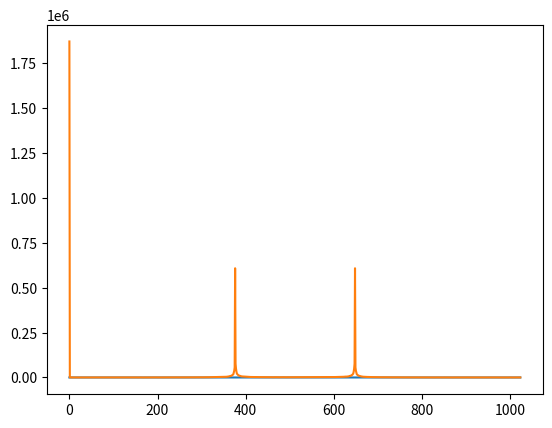

Python code for this plot:
import numpy as np
import matplotlib.pyplot as plt
from scipy.fft import fft

datas = 'FA 08 31 09 91 02 34 0B 31 06 4A 04 E3 0B 99 03 29 07 A1 0A 64 02 05 0A FB 07 1B 03 B5 0B 01 05 68 05 8F 0B DF 02 68 08 A9 09 74 02 EA 0A B8 06 EA 03 E3 0B F4 03 A8 06 F2 0A 73 02 98 09 83 08 D7 02 8A 0B 81 05 EF 04 BD 0B 28 03 E0 07 1D 0A 6B 02 89 0A 48 07 82 03 DA 0B 6A 04 11 06 49 0B 9E 02 10 09 10 09 A3 02 4F 0B 11 06 71 04 D0 0B 7B 03 53 07 86 0A 60 02 57 0A D1 07 2E 03 BB 0B DF 04 91 05 81 0B D1 02 90 08 8B 09 77 02 FB 0A 9D 06 FC 03 E8 0B E4 03 BE 06 E9 0A 75 02 A6 09 72 08 DD 02 8E 0B 79 05 F5 04 BC 0B 24 03 E9 07 19 0A 65 02 8E 0A 48 07 83 03 DB 0B 6A 04 0B 06 48 0B A2 02 0C 09 11 09 A2 02 45 0B 1C 06 63 04 E1 0B 89 03 3F 07 94 0A 63 02 15 0A E7 07 23 03 BB 0B F5 04 79 05 8D 0B DB 02 79 08 A1 09 72 02 ED 0A B0 06 EE 03 EB 0B F0 03 A9 06 F4 0A 77 02 88 09 83 08 D5 02 87 0B 7E 05 E7 04 BE 0B 2A 03 D8 07 26 0A 63 02 83 0A 58 07 79 03 DC 0B 79 04 03 06 51 0B A5 02 F4 08 29 09 97 02 39 0B 2B 06 52 04 DD 0B 85 03 2F 07 99 0A 64 02 02 0A 00 08 15 03 AF 0B 0E 05 63 05 91 0B E7 02 62 08 AF 09 71 02 DD 0A D1 06 D6 03 E3 0B 0B 04 85 06 09 0B 7C 02 78 09 A1 08 C8 02 7C 0B A1 05 CF 04 C8 0B 3A 03 C4 07 37 0A 63 02 74 0A 66 07 6A 03 C8 0B 89 04 EA 05 57 0B AE 02 E9 08 37 09 8A 02 30 0B 41 06 40 04 E2 0B 9F 03 1F 07 AA 0A 67 02 F9 09 0E 08 0F 03 AE 0B 11 05 5C 05 98 0B E9 02 59 08 B9 09 71 02 E7 0A CF 06 D6 03 E0 0B 06 04 8A 06 05 0B 94 02 81 09 99 08 CD 02 81 0B 99 05 D7 04 BF 0B 38 03 CA 07 33 0A 61 02 7A 0A 67 07 6D 03 DD 0B 85 04 F7 05 57 0B A8 02 F8 08 2B 09 8B 02 37 0B 2B 06 53 04 E1 0B 93 03 2F 07 A0 0A 65 02 07 0A FB 07 15 03 B7 0B 03 05 67 05 97 0B E5 02 6D 08 AC 09 72 02 E5 0A BF 06 DF 03 E2 0B F9 03 93 06 00 0B 7D 02 81 09 9A 08 CD 02 81 0B 94 05 D9 04 C0 0B 31 03 CF 07 2A 0A 60 02 7F 0A 5F 07 75 03 D4 0B 79 04 04 06 4F 0B A3 02 00 09 21 09 99 02 3F 0B 1F 06 5D 04 DA 0B 88 03 3B 07 95 0A 65 02 0C 0A F3 07 1F 03 B4 0B 05 05 65 05 92 0B E3 02 65 08 B3 09 6F 02 E5 0A C5 06 DD 03 E1 0B 01 04 97 06 01 0B 78 02 7E 09 98 08 CF 02 82 0B 9F 05 D1 04 C2 0B 35 03 C8 07 30 0A 61 02 79 0A 65 07 71 03 D5 0B 7D 04 F1 05 4D 0B A7 02 F8 08 25 09 98 02 3B 0B 2B 06 51 04 DD 0B 91 03 36 07 99 0A 65 02 0E 0A F3 07 1B 03 BD 0B F6 04 79 05 91 0B DD 02 7B 08 A3 09 84 02 EF 0A B8 06 E7 03 E3 0B F5 03 A5 06 F4 0A 77 02 97 09 7F 08 DA 02 8A 0B 7F 05 EA 04 C3 0B 27 03 E9 07 13 0A 63 02 8E 0A 49 07 83 03 D6 0B 6D 04 16 06 49 0B A1 02 16 09 0C 09 9F 02 4A 0B 0F 06 73 04 D6 0B 7B 03 5C 07 84 0A 63 02 1D 0A E1 07 28 03 BB 0B F1 04 7F 05 89 0B D8 02 7A 08 93 09 77 02 F3 0A A8 06 F3 03 E3 0B EB 03 B1 06 EF 0A 77 02 9D 09 70 08 E3 02 93 0B 79 05 F4 04 BA 0B 20 03 EE 07 1C 0A 68 02 94 0A 40 07 89 03 D5 0B 75 04 20 06 41 0B 9D 02 14 09 0D 09 A2 02 4D 0B 12 06 6A 04 DE 0B 85 03 4F 07 89 0A 63 02 1B 0A DF 07 2A 03 C2 0B EF 04 7E 05 8A 0B D8 02 7D 08 99 09 77 02 F7 0A AB 06 E5 03 E5 0B EF 03 AD 06 F5 0A 75 02 95 09 75 08 D7 02 8F 0B 80 05 F1 04 BD 0B 25 03 E5 07 19 0A 62 02 8D 0A 47 07 86 03 D3 0B 69 04 15 06 45 0B A0 02 12 09 17 09 9E 02 45 0B 13 06 69 04 DA 0B 84 03 47 07 8E 0A 61 02 1E 0A EC 07 29 03 BB 0B F2 04 77 05 85 0B DE 02 75 08 9F 09 71 02 EC 0A B9 06 E3 03 E3 0B FB 03 A6 06 F8 0A 7B 02 8A 09 91 08 D1 02 87 0B 8D 05 EF 04 C1 0B 31 03 CF 07 2B 0A 63 02 7D 0A 64 07 73 03 D1 0B 7B 04 F7 05 4E 0B A6 02 F8 08 2B 09 99 02 39 0B 2F 06 51 04 DA 0B 97 03 30 07 A1 0A 69 02 04 0A FF 07 16 03 B4 0B 05 05 66 05 94 0B E6 02 63 08 B1 09 73 02 E3 0A C5 06 D7 03 E2 0B 0D 04 8F 06 FE 0A 7C 02 82 09 95 08 CF 02 7F 0B 9B 05 D2 04 C2 0B 39 03 C2 07 32 0A 66 02 74 0A 69 07 67 03 D6 0B 8E 04 E5 05 5F 0B B0 02 E3 08 45 09 8D 02 2B 0B 50 06 39 04 E4 0B B1 03 06 07 BC 0A 69 02 E0 09 2E 08 FF 02 A5 0B 36 05 34 05 AD 0B 01 03 2D 08 E2 09 6B 02 B9 0A 0F 07 AC 03 E1 0B 44 04 43 06 2F 0B 90 02 39 09 E3 08 AD 02 5C 0B E9 05 8A 04 D3 0B 70 03 6B 07 7B 0A 64 02 2C 0A D1 07 32 03 BF 0B E0 04 8D 05 82 0B D4 02 89 08 94 09 76 02 F5 0A AA 06 F6 03 E5 0B F5 03 A7 06 F7 0A 7D 02 8F 09 8A 08 D4 02 85 0B 8A 05 E0 04 C6 0B 32 03 D0 07 2B 0A 63 02 7A 0A 5F 07 67 03 D7 0B 7D 04 FB 05 53 0B A5 02 F2 08 2D 09 96 02 36 0B 35 06 49 04 DF 0B 99 03 20 07 AD 0A 67 02 F5 09 12 08 0E 03 A7 0B 1D 05 49 05 9E 0B F4 02 41 08 D0 09 6C 02 C5 0A F3 06 BD 03 E0 0B 27 04 67 06 1B 0B 8B 02 55 09 C3 08 BB 02 61 0B CD 05 A7 04 D1 0B 5B 03 8A 07 5F 0A 60 02 4E 0A A3 07 49 03 CB 0B B9 04 B6 05 74 0B BF 02 BC 08 69 09 80 02 16 0B 76 06 19 04 E6 0B CC 03 E1 06 D4 0A 6E 02 BB 09 52 08 EE 02 93 0B 60 05 13 05 B2 0B 12 03 01 08 0B 0A 65 02 A6 0A 2F 07 95 03 DD 0B 59 04 2A 06 43 0B 9A 02 1E 09 FE 08 99 02 4F 0B 05 06 74 04 DE 0B 76 03 5D 07 85 0A 64 02 20 0A D9 07 2B 03 BF 0B E4 04 8E 05 92 0B D3 02 8F 08 92 09 79 02 F9 0A 97 06 F9 03 E1 0B ED 03 B0 06 F1 0A 76 02 A1 09 7B 08 D9 02 8C 0B 81 05 F1 04 BB 0B 25 03 E9 07 17 0A 65 02 8F 0A 49 07 83 03 D8 0B 66 04 10 06 40 0B 9F 02 12 09 0D 09 A0 02 4D 0B 10 06 6B 04 DC 0B 81 03 4B 07 8E 0A 6A 02 18 0A E1 07 19 03 BA 0B F1 04 82 05 85 0B D8 02 7C 08 99 09 78 02 F3 0A AB 06 EF 03 DF 0B F1 03 AC 06 F3 0A 78 02 99 09 7B 08 DB 02 8D 0B 6D 05 F2 04 B9 0B 22 03 ED 07 15 0A 64 02 92 0A 3F 07 89 03 DB 0B 61 04 1D 06 43 0B 9D 02 19 09 09 09 A5 02 53 0B 0F 06 73 04 FD 0B 7C 03 5C 07 82 0A 60 02 2A 0A D7 07 31 03 BE 0B DE 04 93 05 7E 0B CA 02 92 08 87 09 7A 02 00 0B 99 06 00 04 E7 0B DD 03 C5 06 E5 0A 70 02 AB 09 68 08 E4 02 97 0B 65 05 06 05 B6 0B 1D 03 02 08 02 0A 69 02 A3 0A 26 07 95 03 DB 0B 49 04 3B 06 33 0B 8C 02 34 09 E7 08 AB 02 64 0B EB 05 8E 04 D4 0B 66 03 75 07 6B 0A 61 02 3C 0A B9 07 3D 03 C3 0B BC 04 AD 05 77 0B C7 02 B4 08 69 09 83 02 15 0B 77 06 1A 04 E3 0B C5 03 0B 07 CE 0A 6D 02 CF 09 53 08 F8 02 A3 0B 3D 05 2C 05 A9 0B 00 03 2D 08 E6 09 6D 02 C1 0A 00 07 B5 03 DF 0B 2D 04 5F 06 1E 0B 8F 02 58 09 C8 08 B8 02 69 0B CB 05 AB 04 CD 0B 55 03 9C 07 57 0A 5B 02 5D 0A 8D 07 54 03 CE 0B AE 04 D7 05 65 0B B2 02 D3 08 3D 09 85 02 2E 0B 47 06 42 04 DD 0B A1 03 17 07 B2 0A 69 02 F1 09 0A 08 0E 03 AC 0B 15 05 57 05 99 0B EA 02 57 08 BB 09 70 02 D4 0A D1 06 D5 03 E4 0B 09 04 8B 06 06 0B 78 02 73 09 99 08 CA 02 7A 0B 9B 05 DB 04 C4 0B 31 03 C9 07 2D 0A 61 02 7F 0A 66 07 77 03 D4 0B 81 04 F9 05 50 0B A8 02 F5 08 25 09 97 02 3D 0B 2A 06 59 04 D9 0B 97 03 3A 07 9A 0A 64 02 0E 0A F9 07 1F 03 '
datas = datas.split(" ")[:2048]
together = []
for num in range(len(datas) // 2):
    together.append(datas[num * 2 + 1] + datas[num * 2])
y = np.zeros(1024, np.uint16)
for (index, data) in enumerate(together):
    y[index] = int(data, 16)
print(y[0])
np.save("vol.npy", y)
plt.plot(np.arange(y.size), y / 4096 * 3.3)
plt.show()
plt.plot(np.arange(y.size), np.abs(fft(y)))
plt.show()